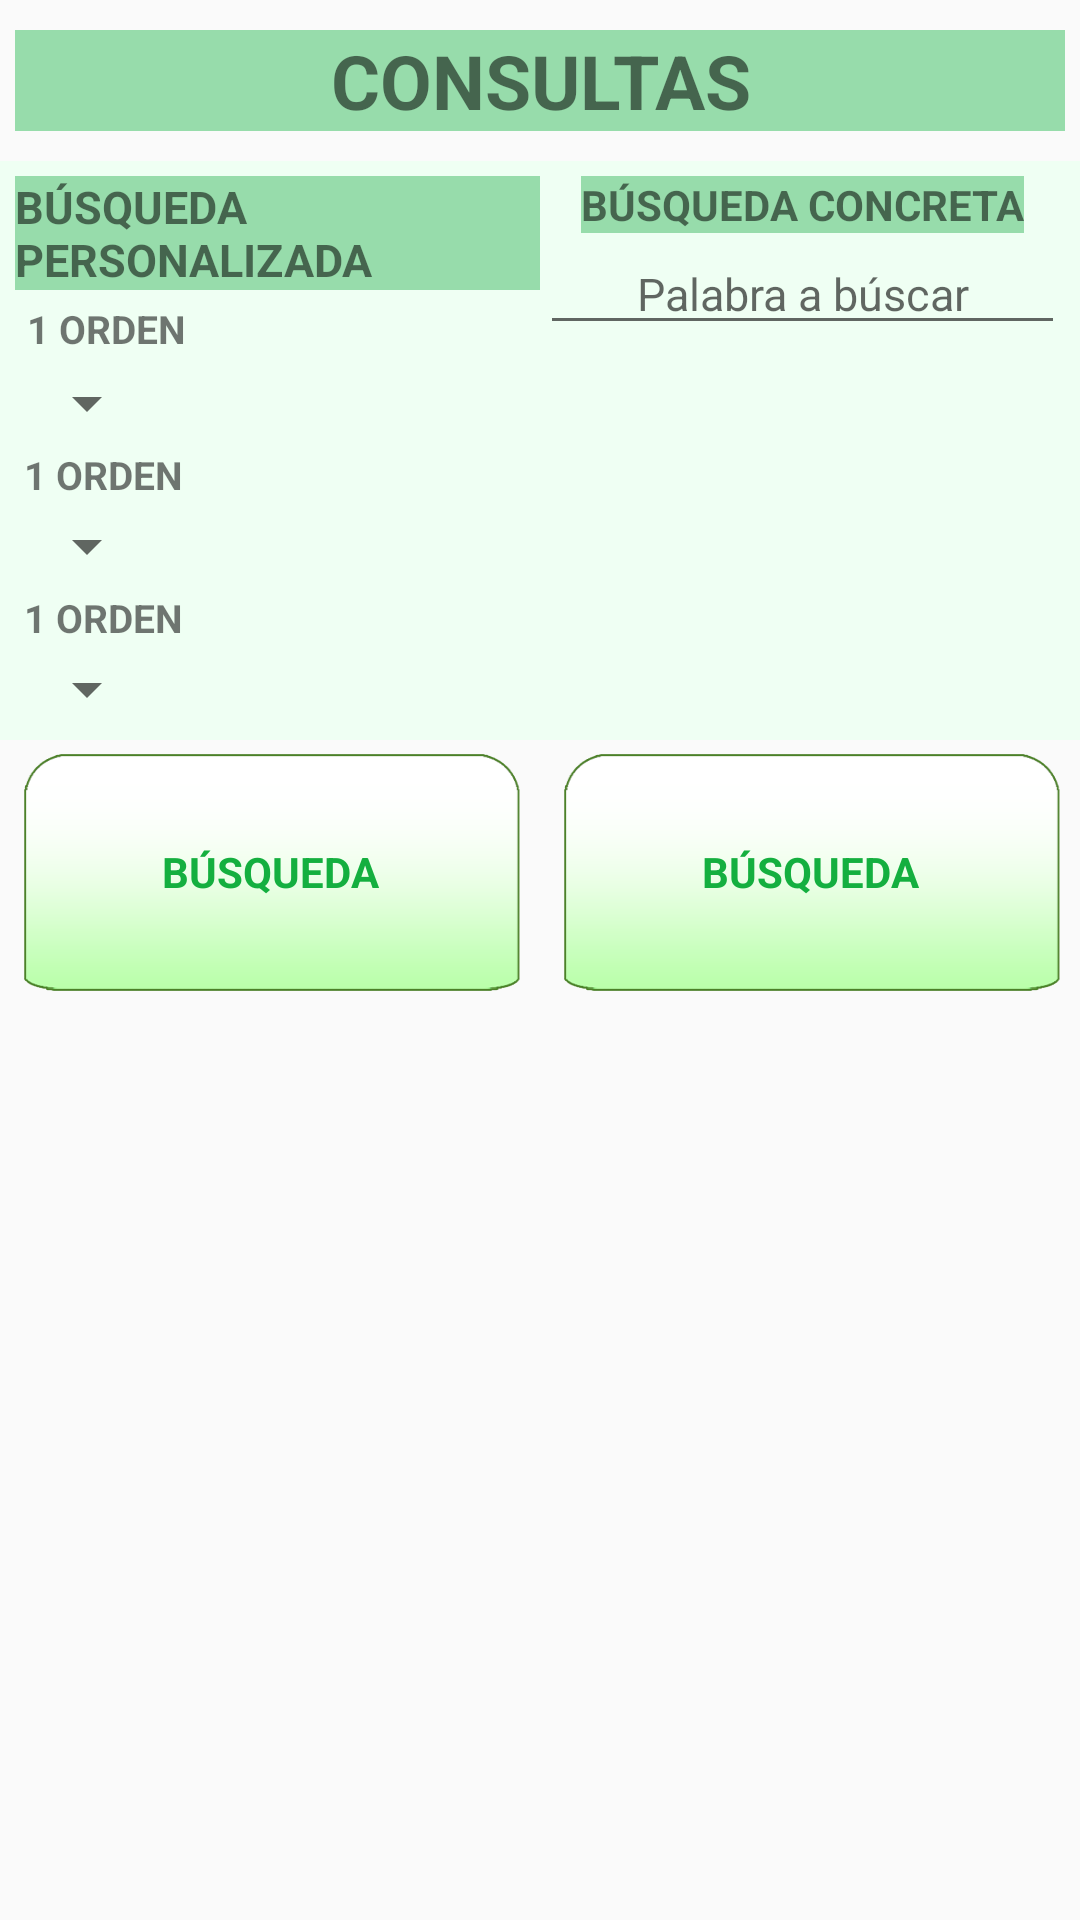

Reconstruct the res/layout file that produces this screen, plus the resources it refers to.
<!-- AndroidManifest.xml: application theme AppTheme -->
<!-- res/layout/content_activity_consultas.xml -->
<?xml version="1.0" encoding="utf-8"?>

<LinearLayout xmlns:android="http://schemas.android.com/apk/res/android"
    xmlns:app="http://schemas.android.com/apk/res-auto"
    xmlns:tools="http://schemas.android.com/tools"
    android:layout_width="match_parent"
    android:layout_height="match_parent"
    android:orientation="vertical"
    tools:context="com.example.diccionario.Activities.ConsultasActivity">

    <TextView
        style="GreenTextDark"
        android:layout_width="match_parent"
        android:layout_height="wrap_content"
        android:layout_marginStart="5dp"
        android:layout_marginTop="10dp"
        android:layout_marginEnd="5dp"
        android:layout_marginBottom="10dp"
        android:gravity="center"
        android:background="@color/verde_gris"
        android:text="@string/consultas_head"
        android:textSize="25sp"
        android:textStyle="bold" />

    
    <LinearLayout
        android:layout_width="match_parent"
        android:layout_height="wrap_content"
        android:orientation="horizontal"
        android:padding="5dp"
        android:background="@color/verde_gris2"
        android:weightSum="2">

        
        <LinearLayout
            android:layout_width="0dp"
            android:layout_height="wrap_content"
            android:layout_weight="1"
            android:orientation="vertical">

            <TextView
                android:layout_width="wrap_content"
                android:layout_height="wrap_content"
                android:text="@string/custom_query"
                android:background="@color/verde_gris"
                android:textSize="15sp"
                android:textStyle="bold" />

            <TextView
                android:layout_width="match_parent"
                android:layout_height="match_parent"
                android:layout_margin="4dp"
                android:text="@string/order1"
                android:textSize="13sp"
                android:textStyle="bold" />

            <Spinner
                android:id="@+id/Spinner_AlfaNumeric"
                android:layout_width="wrap_content"
                android:layout_height="wrap_content"
                android:textSize="13sp" />

            <TextView
                android:layout_width="match_parent"
                android:layout_height="match_parent"
                android:layout_margin="3dp"
                android:text="@string/order1"
                android:textSize="13sp"
                android:textStyle="bold" />

            <Spinner
                android:id="@+id/Spinner_Languaje"
                android:layout_width="wrap_content"
                android:layout_height="wrap_content"
                android:textSize="13sp" />

            <TextView
                android:layout_width="match_parent"
                android:layout_height="match_parent"
                android:layout_margin="3dp"
                android:text="@string/order1"
                android:textSize="13sp"
                android:textStyle="bold" />

            <Spinner
                android:id="@+id/Spinner_PalabraExpresion"
                android:layout_width="wrap_content"
                android:layout_height="wrap_content"
                android:textSize="13sp" />

        </LinearLayout>

        
        <LinearLayout
            android:layout_width="0dp"
            android:layout_height="wrap_content"
            android:layout_weight="1"
            android:gravity="center"
            android:orientation="vertical"
            android:textSize="15sp">

            <TextView
                android:layout_width="wrap_content"
                android:layout_height="wrap_content"
                android:text="@string/select_query"
                android:background="@color/verde_gris"
                android:textStyle="bold" />

            <EditText
                android:id="@+id/et_entry"
                android:layout_width="match_parent"
                android:layout_height="match_parent"
                android:gravity="center"
                android:hint="@string/busqueda_palbExpr"
                android:textSize="15sp" />


        </LinearLayout>

    </LinearLayout>

    
    <LinearLayout
        android:layout_width="match_parent"
        android:layout_height="wrap_content"
        android:orientation="horizontal"
        android:weightSum="2">

        <Button
            android:id="@+id/btnParam"
            style="@style/GreenTextLessDark"
            android:layout_width="0dp"
            android:layout_height="wrap_content"
            android:layout_marginStart="5dp"
            android:layout_marginTop="2dp"
            android:layout_marginEnd="5dp"
            android:layout_weight="1"
            android:background="@drawable/btnbck"
            android:text="@string/busqueda"
            android:textStyle="bold" />

        <Button
            android:id="@+id/btnCustom"
            style="@style/GreenTextLessDark"
            android:layout_width="0dp"
            android:layout_height="wrap_content"
            android:layout_marginStart="5dp"
            android:layout_marginTop="2dp"
            android:layout_marginEnd="5dp"
            android:layout_weight="1"
            android:background="@drawable/btnbck"
            android:text="@string/busqueda"
            android:textStyle="bold" />
    </LinearLayout>

    
    <LinearLayout
        android:layout_width="match_parent"
        android:layout_height="wrap_content"
        android:layout_marginTop="3dp"
        android:orientation="vertical">

        
        <ListView
            android:id="@+id/listadoEntradas"
            android:layout_width="match_parent"
            android:layout_height="wrap_content"
            android:padding="5dp" />

    </LinearLayout>
</LinearLayout>
<!-- resources referenced by this layout -->
<resources>
  <color name="verde_gris">#97DCAB</color>
  <color name="verde_gris2">#EFFFF3</color>
  <!-- drawable btnbck: png bitmap (drawable-hdpi, 2986 bytes) -->
  <string name="busqueda">BÚSQUEDA</string>
  <string name="busqueda_palbExpr">Palabra a búscar</string>
  <string name="consultas_head">CONSULTAS</string>
  <string name="custom_query">BÚSQUEDA PERSONALIZADA</string>
  <string name="order1">1 ORDEN</string>
  <string name="select_query">BÚSQUEDA CONCRETA</string>
  <style name="GreenTextLessDark" parent="TextAppearance.AppCompat">
          <item name="android:textColor">@color/verde_gris_less_dark</item>
      </style>
  <style name="AppTheme" parent="Theme.AppCompat.Light.NoActionBar">
          
          <item name="colorPrimary">@color/colorPrimary</item>
          <item name="colorPrimaryDark">@color/colorPrimaryDark</item>
          <item name="colorAccent">@color/colorAccent</item>
      </style>
  <color name="verde_gris_less_dark">#14AF3F</color>
  <color name="colorPrimary">#6200EE</color>
  <color name="colorPrimaryDark">#3700B3</color>
  <color name="colorAccent">#03DAC5</color>
</resources>
